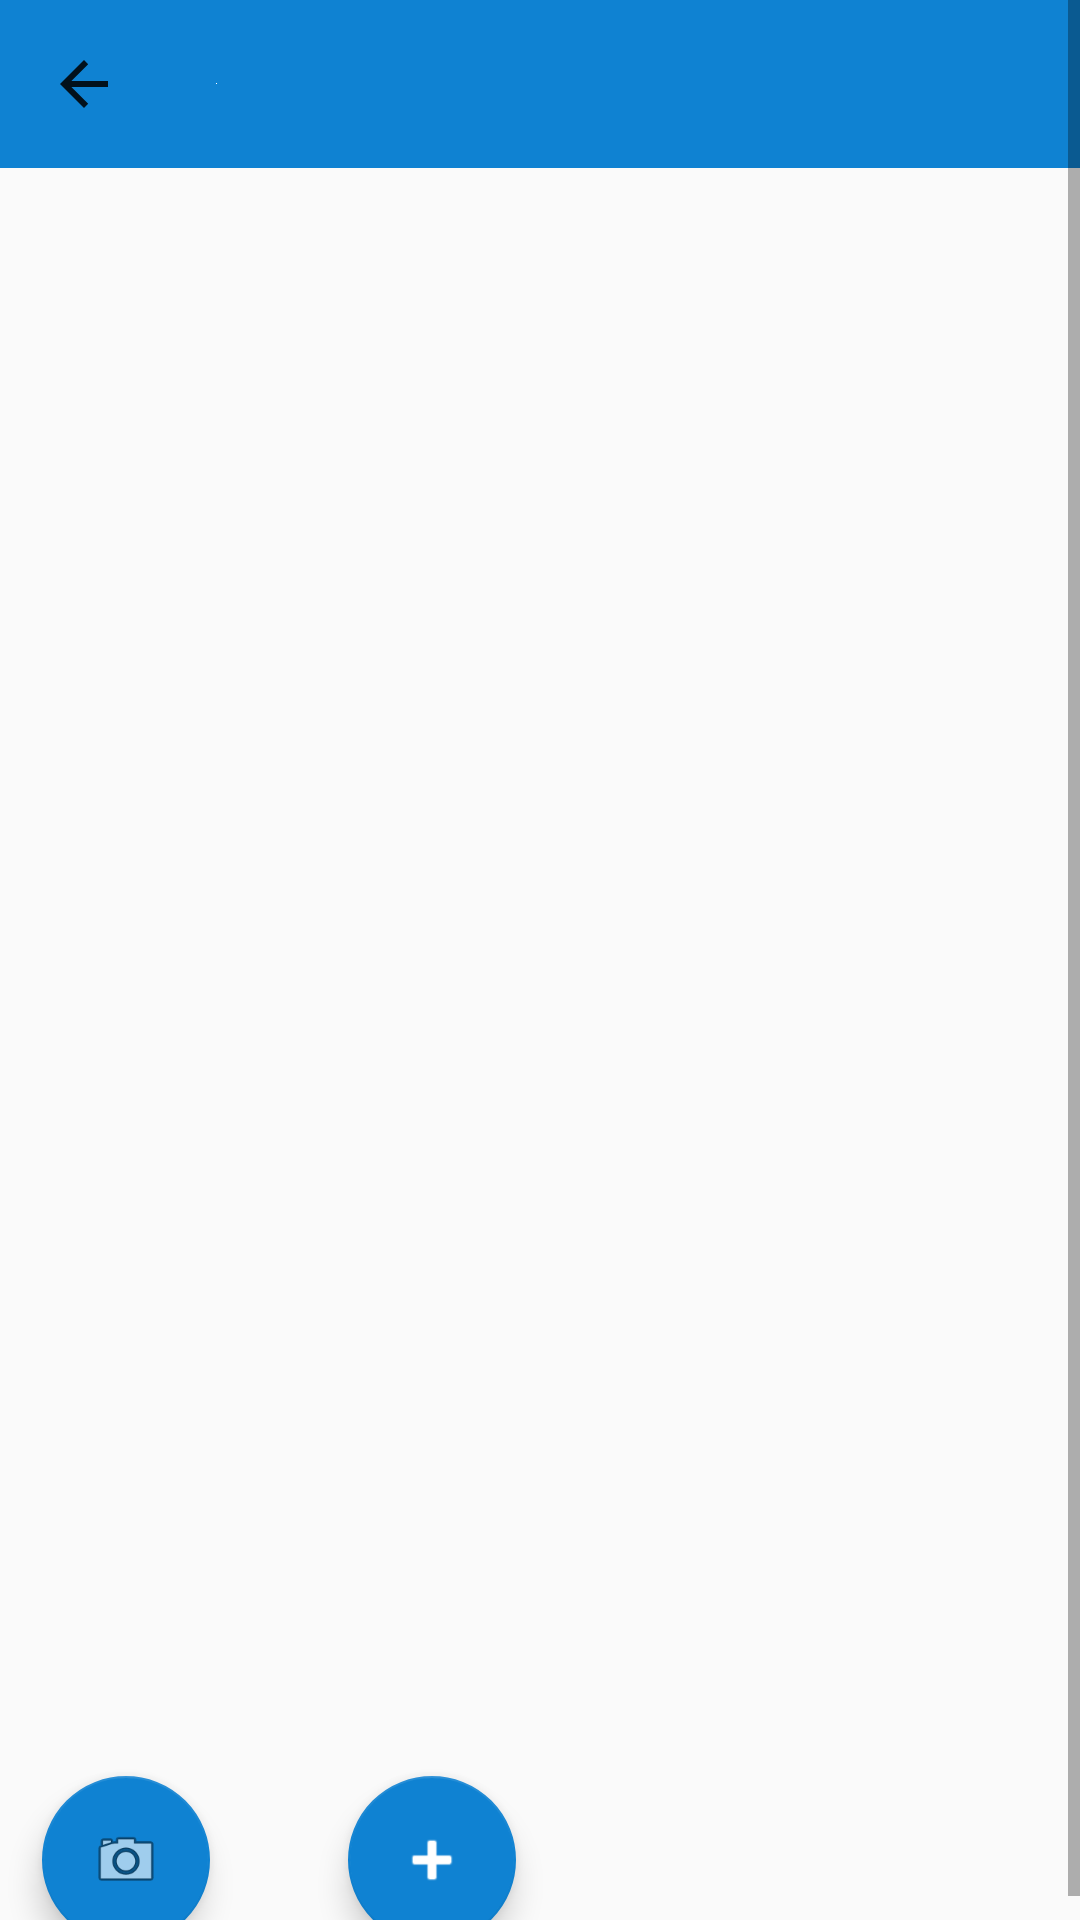

Reconstruct the res/layout file that produces this screen, plus the resources it refers to.
<!-- AndroidManifest.xml: application theme AppTheme -->
<!-- res/layout/activity_two.xml -->
<?xml version="1.0" encoding="utf-8"?>
<ScrollView xmlns:android="http://schemas.android.com/apk/res/android"
    xmlns:app="http://schemas.android.com/apk/res-auto"
    xmlns:tools="http://schemas.android.com/tools"
    android:id="@+id/ScrollView02"
    android:layout_width="match_parent"
    android:layout_height="match_parent">

    <RelativeLayout
        android:layout_width="match_parent"
        android:layout_height="match_parent"
        android:orientation="vertical"

        tools:context=".ActivityTwo">

        <android.support.v7.widget.Toolbar
            android:id="@+id/toolbarTwo"
            android:layout_width="match_parent"
            android:layout_height="wrap_content"
            android:layout_alignParentStart="true"
            android:layout_alignParentTop="true"
            android:addStatesFromChildren="true"
            android:background="@color/colorPrimaryDark"
            android:minHeight="?attr/actionBarSize"
            android:theme="?attr/actionBarTheme"
            app:logo="@color/cardview_light_background"
            app:navigationIcon="?attr/homeAsUpIndicator"
            app:titleTextColor="@color/white"
            tools:navigationIcon="?attr/actionModeCloseDrawable" />

        <android.support.design.widget.FloatingActionButton
            android:id="@+id/insertImageTwo"
            android:layout_width="match_parent"
            android:layout_height="wrap_content"
            android:layout_below="@+id/gridImageTwo"
            android:layout_marginStart="46dp"
            android:layout_marginTop="15dp"
            android:layout_toEndOf="@+id/scattaTwo"
            android:clickable="true"
            android:tint="@color/cardview_light_background"
            app:backgroundTint="@color/colorPrimaryDark"
            app:srcCompat="@android:drawable/ic_input_add" />

        <android.support.design.widget.FloatingActionButton
            android:id="@+id/scattaTwo"
            android:layout_width="wrap_content"
            android:layout_height="wrap_content"
            android:layout_alignParentBottom="true"
            android:layout_alignParentStart="true"
            android:layout_marginStart="14dp"
            android:clickable="true"
            android:onClick="InsertImage"
            app:backgroundTint="@color/colorPrimaryDark"
            app:srcCompat="@android:drawable/ic_menu_camera" />

        <GridView
            android:id="@+id/gridImageTwo"
            android:layout_width="match_parent"
            android:layout_height="510dp"
            android:layout_alignParentStart="true"
            android:layout_below="@+id/toolbarTwo"
            android:layout_marginTop="11dp"
            android:columnWidth="90dp"
            android:gravity="center"
            android:horizontalSpacing="10dp"
            android:numColumns="auto_fit"
            android:stretchMode="columnWidth"
            android:verticalSpacing="10dp"></GridView>

    </RelativeLayout>
</ScrollView>
<!-- resources referenced by this layout -->
<resources>
  <color name="colorPrimaryDark">#0f82d2</color>
  <color name="white">#FFFFFF</color>
  <style name="AppTheme" parent="Theme.AppCompat.Light.NoActionBar">
          
          <item name="colorPrimary">@color/colorPrimary</item>
          <item name="colorPrimaryDark">@color/colorPrimaryDark</item>
          <item name="colorAccent">@color/colorAccent</item>
      </style>
  <color name="colorPrimary">#3F51B5</color>
  <color name="colorAccent">#FF4081</color>
</resources>
